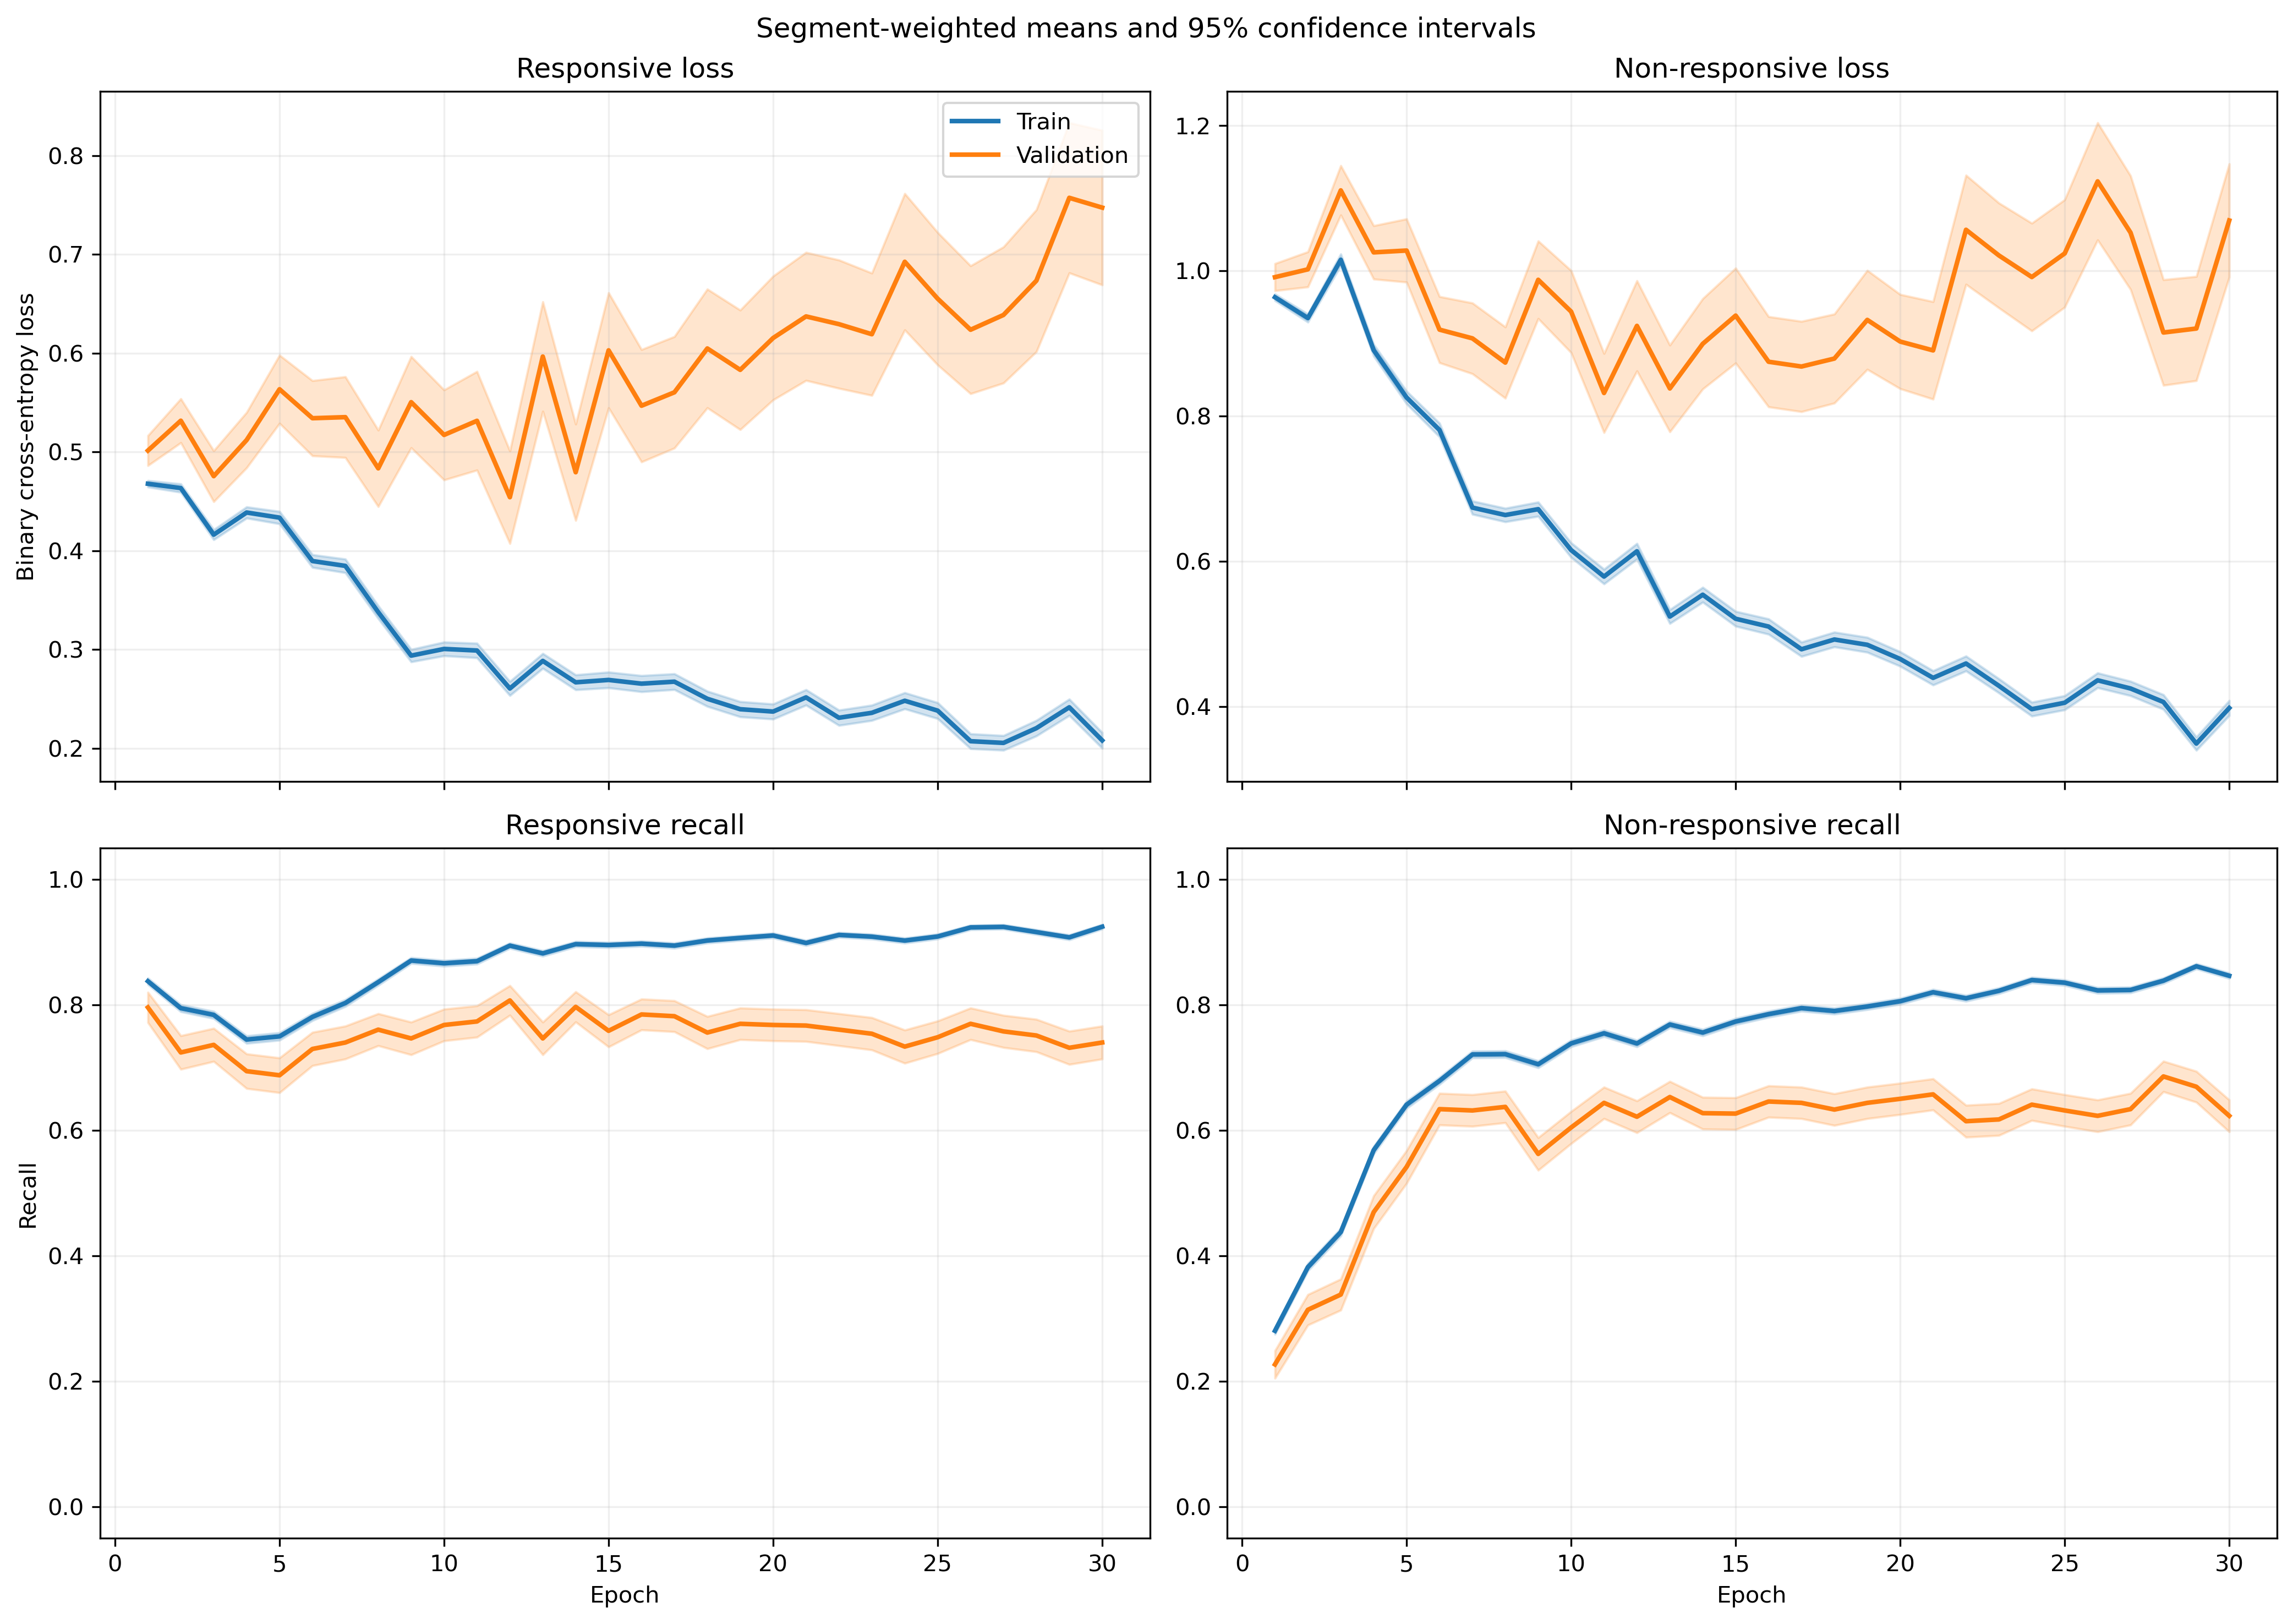

The data file committed next to this chart (first rows):
fold, epoch, split, r_loss, r_loss_count, r_loss_sum, r_loss_sum_sq, r_recall, r_recall_count, r_recall_sum, r_recall_sum_sq, nr_loss, nr_loss_count, nr_loss_sum, nr_loss_sum_sq, nr_recall, nr_recall_count, nr_recall_sum, nr_recall_sum_sq
1, 1, train, 0.4722, 1063, 502, 304.6, 0.8373, 1063, 890.0, 890.0, 0.9575, 1401, 1341, 1489, 0.3034, 1401, 425.0, 425.0
1, 1, validation, 0.4665, 10, 4.665, 2.665, 0.8, 10, 8.0, 8.0, , 0, 0.0, 0.0, , 0, 0.0, 0.0
1, 2, train, 0.4856, 1063, 516.2, 356, 0.777, 1063, 826.0, 826.0, 0.8893, 1401, 1246, 1385, 0.4104, 1401, 575.0, 575.0
1, 2, validation, 0.5156, 10, 5.156, 3.225, 0.8, 10, 8.0, 8.0, , 0, 0.0, 0.0, , 0, 0.0, 0.0
1, 3, train, 0.4683, 1063, 497.8, 376.9, 0.7281, 1063, 774.0, 774.0, 0.8505, 1401, 1192, 1416, 0.5353, 1401, 750.0, 750.0
1, 3, validation, 0.5361, 10, 5.361, 3.608, 0.7, 10, 7.0, 7.0, , 0, 0.0, 0.0, , 0, 0.0, 0.0
1, 4, train, 0.444, 1063, 471.9, 434, 0.7225, 1063, 768.0, 768.0, 0.8784, 1401, 1231, 1910, 0.6167, 1401, 864.0, 864.0
1, 4, validation, 0.5494, 10, 5.494, 4.052, 0.6, 10, 6.0, 6.0, , 0, 0.0, 0.0, , 0, 0.0, 0.0
1, 5, train, 0.5246, 1063, 557.7, 620.1, 0.6679, 1063, 710.0, 710.0, 0.6877, 1401, 963.5, 1499, 0.758, 1401, 1062, 1062
1, 5, validation, 0.7167, 10, 7.167, 7.176, 0.5, 10, 5.0, 5.0, , 0, 0.0, 0.0, , 0, 0.0, 0.0
1, 6, train, 0.4162, 1063, 442.4, 470.9, 0.7488, 1063, 796.0, 796.0, 0.7513, 1401, 1053, 1773, 0.7152, 1401, 1002, 1002
1, 6, validation, 0.6243, 10, 6.243, 6.215, 0.5, 10, 5.0, 5.0, , 0, 0.0, 0.0, , 0, 0.0, 0.0
1, 7, train, 0.4788, 1063, 509, 622.6, 0.7328, 1063, 779.0, 779.0, 0.5356, 1401, 750.3, 1088, 0.7987, 1401, 1119, 1119
1, 7, validation, 1.019, 10, 10.19, 14.63, 0.4, 10, 4.0, 4.0, , 0, 0.0, 0.0, , 0, 0.0, 0.0
1, 8, train, 0.3791, 1063, 403, 379.9, 0.7996, 1063, 850.0, 850.0, 0.5593, 1401, 783.6, 1029, 0.7766, 1401, 1088, 1088
1, 8, validation, 0.6506, 10, 6.506, 7.427, 0.6, 10, 6.0, 6.0, , 0, 0.0, 0.0, , 0, 0.0, 0.0
1, 9, train, 0.2867, 1063, 304.7, 306, 0.8881, 1063, 944.0, 944.0, 0.6438, 1401, 901.9, 1403, 0.6852, 1401, 960.0, 960.0
1, 9, validation, 0.5653, 10, 5.653, 5.773, 0.7, 10, 7.0, 7.0, , 0, 0.0, 0.0, , 0, 0.0, 0.0
1, 10, train, 0.2671, 1063, 283.9, 279.2, 0.8796, 1063, 935.0, 935.0, 0.6492, 1401, 909.6, 1508, 0.6981, 1401, 978.0, 978.0
1, 10, validation, 0.4399, 10, 4.399, 4.318, 0.8, 10, 8.0, 8.0, , 0, 0.0, 0.0, , 0, 0.0, 0.0
1, 11, train, 0.3343, 1063, 355.4, 432.9, 0.8448, 1063, 898.0, 898.0, 0.4892, 1401, 685.3, 1100, 0.7944, 1401, 1113, 1113
1, 11, validation, 0.5158, 10, 5.158, 6.252, 0.8, 10, 8.0, 8.0, , 0, 0.0, 0.0, , 0, 0.0, 0.0
1, 12, train, 0.2786, 1063, 296.2, 374.2, 0.8928, 1063, 949.0, 949.0, 0.5499, 1401, 770.4, 1376, 0.7609, 1401, 1066, 1066
1, 12, validation, 0.5181, 10, 5.181, 6.038, 0.8, 10, 8.0, 8.0, , 0, 0.0, 0.0, , 0, 0.0, 0.0
1, 13, train, 0.2848, 1063, 302.8, 360.1, 0.8899, 1063, 946.0, 946.0, 0.4926, 1401, 690.1, 1078, 0.773, 1401, 1083, 1083
1, 13, validation, 0.5191, 10, 5.191, 6.052, 0.8, 10, 8.0, 8.0, , 0, 0.0, 0.0, , 0, 0.0, 0.0
1, 14, train, 0.2719, 1063, 289, 316.5, 0.8862, 1063, 942.0, 942.0, 0.4928, 1401, 690.4, 1021, 0.7709, 1401, 1080, 1080
1, 14, validation, 0.4472, 10, 4.472, 4.997, 0.8, 10, 8.0, 8.0, , 0, 0.0, 0.0, , 0, 0.0, 0.0
1, 15, train, 0.2931, 1063, 311.6, 440.6, 0.8871, 1063, 943.0, 943.0, 0.4736, 1401, 663.5, 1108, 0.7866, 1401, 1102, 1102
1, 15, validation, 0.4068, 10, 4.068, 3.287, 0.8, 10, 8.0, 8.0, , 0, 0.0, 0.0, , 0, 0.0, 0.0
1, 16, train, 0.2786, 1063, 296.2, 564.9, 0.8881, 1063, 944.0, 944.0, 0.5201, 1401, 728.7, 1716, 0.7852, 1401, 1100, 1100
1, 16, validation, 0.518, 10, 5.18, 7, 0.8, 10, 8.0, 8.0, , 0, 0.0, 0.0, , 0, 0.0, 0.0
1, 17, train, 0.2472, 1063, 262.8, 431.3, 0.9087, 1063, 966.0, 966.0, 0.48, 1401, 672.4, 1248, 0.7759, 1401, 1087, 1087
1, 17, validation, 0.4023, 10, 4.023, 4.532, 0.9, 10, 9.0, 9.0, , 0, 0.0, 0.0, , 0, 0.0, 0.0
1, 18, train, 0.2573, 1063, 273.5, 479.6, 0.9059, 1063, 963.0, 963.0, 0.4706, 1401, 659.3, 1260, 0.783, 1401, 1097, 1097
1, 18, validation, 0.3734, 10, 3.734, 3.975, 0.9, 10, 9.0, 9.0, , 0, 0.0, 0.0, , 0, 0.0, 0.0
1, 19, train, 0.2617, 1063, 278.1, 419.5, 0.8975, 1063, 954.0, 954.0, 0.413, 1401, 578.7, 1010, 0.8273, 1401, 1159, 1159
1, 19, validation, 0.3607, 10, 3.607, 3.66, 0.9, 10, 9.0, 9.0, , 0, 0.0, 0.0, , 0, 0.0, 0.0
1, 20, train, 0.2599, 1063, 276.2, 391.9, 0.8965, 1063, 953.0, 953.0, 0.4027, 1401, 564.2, 917.5, 0.833, 1401, 1167, 1167
1, 20, validation, 0.4149, 10, 4.149, 4.615, 0.8, 10, 8.0, 8.0, , 0, 0.0, 0.0, , 0, 0.0, 0.0
1, 21, train, 0.274, 1063, 291.3, 507.9, 0.889, 1063, 945.0, 945.0, 0.3982, 1401, 557.9, 1175, 0.8423, 1401, 1180, 1180
1, 21, validation, 0.4029, 10, 4.029, 4.882, 0.9, 10, 9.0, 9.0, , 0, 0.0, 0.0, , 0, 0.0, 0.0
1, 22, train, 0.243, 1063, 258.3, 373.1, 0.8956, 1063, 952.0, 952.0, 0.4362, 1401, 611.1, 1184, 0.8208, 1401, 1150, 1150
1, 22, validation, 0.3107, 10, 3.107, 2.14, 0.9, 10, 9.0, 9.0, , 0, 0.0, 0.0, , 0, 0.0, 0.0
1, 23, train, 0.2245, 1063, 238.7, 366.1, 0.9172, 1063, 975.0, 975.0, 0.4071, 1401, 570.4, 1086, 0.8358, 1401, 1171, 1171
1, 23, validation, 0.3461, 10, 3.461, 3.351, 0.9, 10, 9.0, 9.0, , 0, 0.0, 0.0, , 0, 0.0, 0.0
1, 24, train, 0.1741, 1063, 185.1, 296.2, 0.9436, 1063, 1003, 1003, 0.5523, 1401, 773.7, 1567, 0.7552, 1401, 1058, 1058
1, 24, validation, 0.1818, 10, 1.818, 1.182, 0.9, 10, 9.0, 9.0, , 0, 0.0, 0.0, , 0, 0.0, 0.0
1, 25, train, 0.28, 1063, 297.7, 489.1, 0.8937, 1063, 950.0, 950.0, 0.387, 1401, 542.1, 969.9, 0.8308, 1401, 1164, 1164
1, 25, validation, 0.4518, 10, 4.518, 6.417, 0.8, 10, 8.0, 8.0, , 0, 0.0, 0.0, , 0, 0.0, 0.0
1, 26, train, 0.2058, 1063, 218.8, 330.6, 0.9229, 1063, 981.0, 981.0, 0.4108, 1401, 575.5, 1072, 0.8251, 1401, 1156, 1156
1, 26, validation, 0.3581, 10, 3.581, 4.001, 0.9, 10, 9.0, 9.0, , 0, 0.0, 0.0, , 0, 0.0, 0.0
1, 27, train, 0.2152, 1063, 228.7, 323.5, 0.9172, 1063, 975.0, 975.0, 0.3877, 1401, 543.2, 969.1, 0.8373, 1401, 1173, 1173
1, 27, validation, 0.3226, 10, 3.226, 3.208, 0.9, 10, 9.0, 9.0, , 0, 0.0, 0.0, , 0, 0.0, 0.0
1, 28, train, 0.24, 1063, 255.2, 517.8, 0.9022, 1063, 959.0, 959.0, 0.4229, 1401, 592.5, 1387, 0.8315, 1401, 1165, 1165
1, 28, validation, 0.2262, 10, 2.262, 1.244, 0.9, 10, 9.0, 9.0, , 0, 0.0, 0.0, , 0, 0.0, 0.0
1, 29, train, 0.2339, 1063, 248.6, 465.5, 0.9144, 1063, 972.0, 972.0, 0.3551, 1401, 497.5, 980.8, 0.848, 1401, 1188, 1188
1, 29, validation, 0.2977, 10, 2.977, 3.043, 0.9, 10, 9.0, 9.0, , 0, 0.0, 0.0, , 0, 0.0, 0.0
1, 30, train, 0.1999, 1063, 212.4, 402.1, 0.9323, 1063, 991.0, 991.0, 0.3922, 1401, 549.5, 1176, 0.843, 1401, 1181, 1181
1, 30, validation, 0.3213, 10, 3.213, 4.142, 0.8, 10, 8.0, 8.0, , 0, 0.0, 0.0, , 0, 0.0, 0.0
... 1,140 more rows
